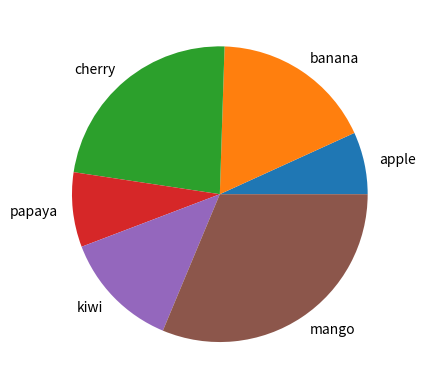

This chart was generated by the following Python code:
# Labels

# The labels parameter must be an array with one label for each wedge

import matplotlib.pyplot as plt
import numpy as np

x = np.random.randint(50, size = (6))
names = np.array(['apple', 'banana', 'cherry', 'papaya', 'kiwi', 'mango'])

plt.pie(x, labels = names)
plt.show()

# NOTE : By default the plotting of the first wedge starts from the x-axis and moves counterclockwise.
